Dataset: tumorous_and_nontumorous (GitHub, ChandranSukirthan/Advanced-Brain-Tumor-Classification-Using-Deep-Learning). Classes: non-tumorous, tumorous.

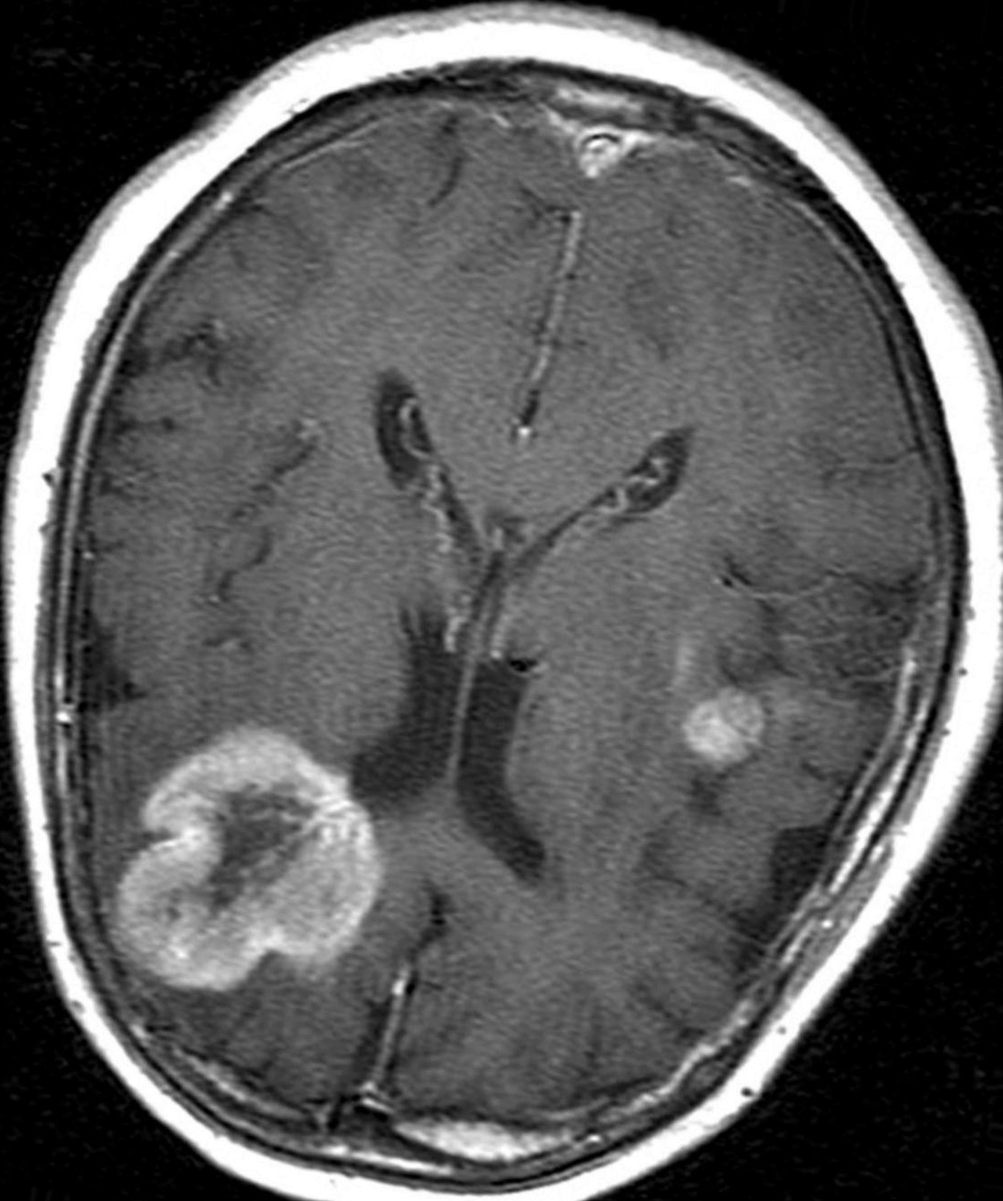
Label: tumorous

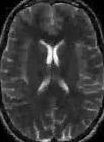
Label: non-tumorous

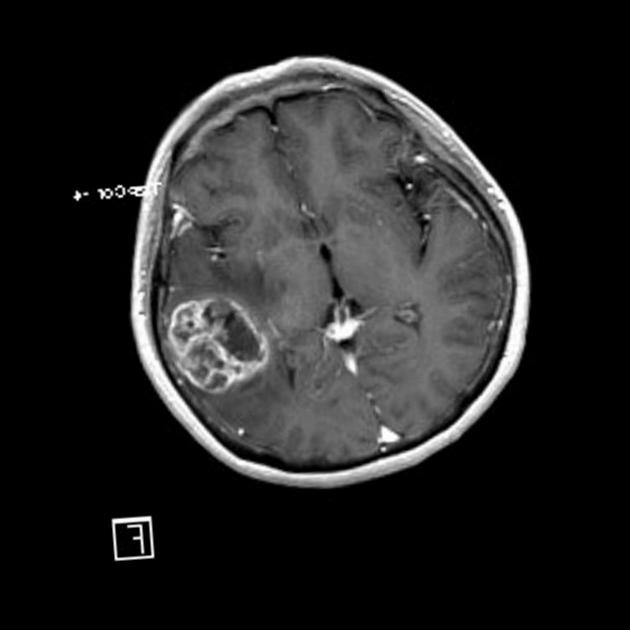
Label: tumorous

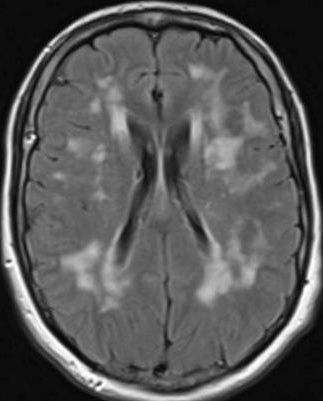
Label: non-tumorous

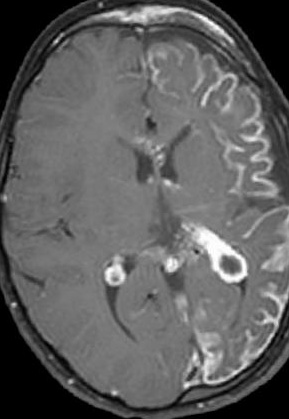
Label: tumorous

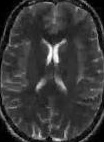
Label: non-tumorous
